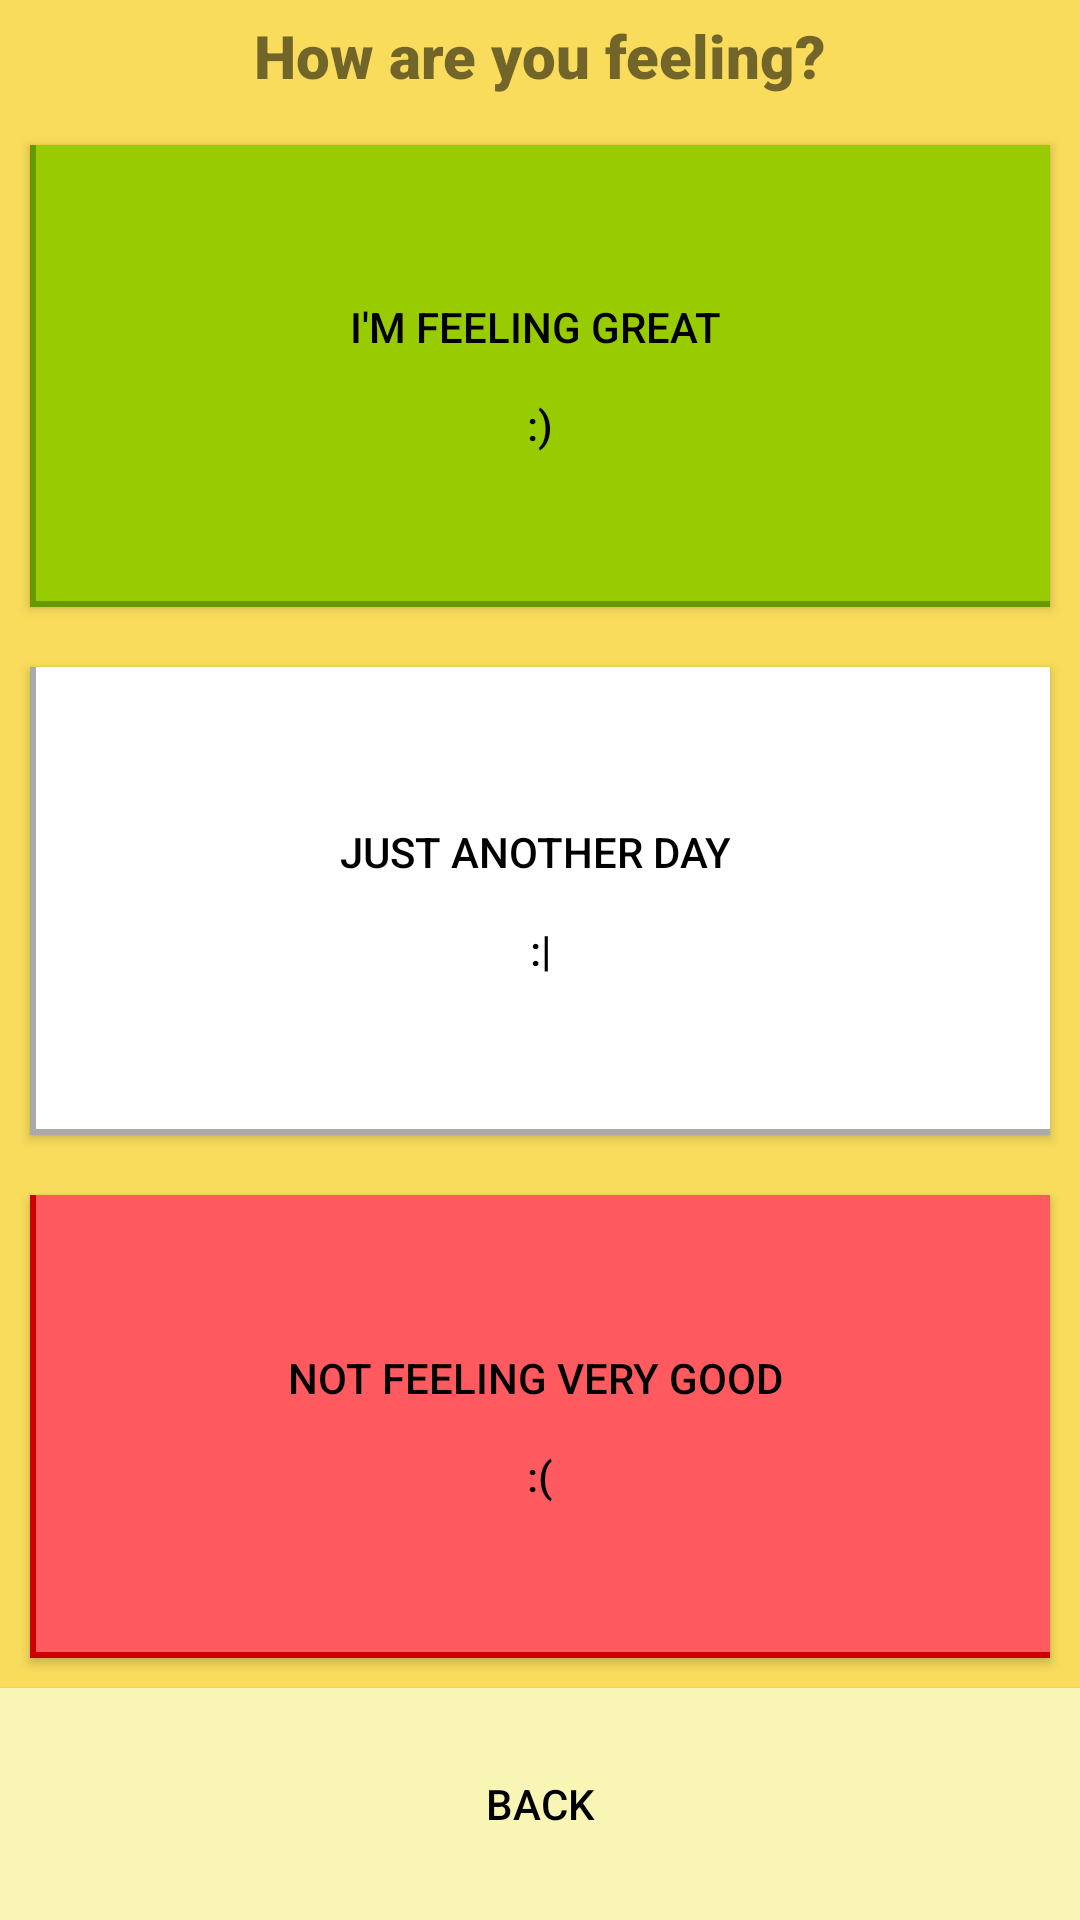

The Android layout XML behind this screen, and the referenced resources:
<!-- AndroidManifest.xml: application theme AppTheme.NoActionBar -->
<!-- res/layout/activity_mood.xml -->
<?xml version="1.0" encoding="utf-8"?>
<androidx.appcompat.widget.LinearLayoutCompat xmlns:android="http://schemas.android.com/apk/res/android"
    xmlns:tools="http://schemas.android.com/tools"
    android:layout_width="match_parent"
    android:layout_height="match_parent"
    android:orientation="vertical"
    tools:context=".activities.MoodActivity">


    <TextView
        android:id="@+id/txt_coffee_size_title"
        android:layout_width="match_parent"
        android:layout_height="0dp"
        android:layout_weight="0.25"
        android:fontFamily="sans-serif-black"
        android:padding="5dp"
        android:text="@string/how_are_you_feeling"
        android:textSize="20sp"
        android:textAlignment="center" />

    <Button
        android:id="@+id/btn_happy_mood"
        android:layout_width="match_parent"
        android:layout_height="0dp"
        android:layout_weight="1"
        android:layout_margin="10dp"

        android:background="@drawable/happy_mood_btn_style"
        android:text="@string/i_m_feeling_great_n_n"
        android:textColor="#000000"  />






    <Button
        android:id="@+id/btn_neutral_mood"
        android:layout_width="match_parent"
        android:layout_height="2dp"
        android:layout_weight="1"
        android:layout_margin="10dp"

        android:layout_gravity="center_horizontal"
        android:background="@drawable/neutral_mood_btn_style"
        android:text="@string/just_another_day_n_n"
        android:textColor="#000000"/>
    
    
    
    
    
    

    <Button
        android:id="@+id/btn_sad_mood"
        android:layout_width="match_parent"
        android:layout_height="0dp"
        android:layout_weight="1"
        android:layout_margin="10dp"

        android:background="@drawable/sad_mood_btn_style"
        android:text="@string/not_feeling_very_good_n_n"
        android:textColor="#000000"/>
    
    
    
    
    
    

    <Button
        android:id="@+id/btn_back_from_mood"
        android:layout_width="match_parent"
        android:layout_height="0dp"
        android:layout_weight="0.5"
        android:background="@color/colorMainTest"
        android:text="@string/back"
        android:textColor="#000000"/>

</androidx.appcompat.widget.LinearLayoutCompat>
<!-- resources referenced by this layout -->
<resources>
  <color name="colorMainTest">#f9f5b4</color>
  <!-- drawable happy_mood_btn_style (drawable) -->
  <?xml version="1.0" encoding="utf-8"?>
  <layer-list xmlns:android="http://schemas.android.com/apk/res/android">
      <item >
          <shape android:shape="rectangle">
              <solid android:color="@android:color/holo_green_dark"/>
              <size android:width="90dp" android:height="100dp"/>
          </shape>
      </item>
  
      <item android:left="2dp" android:bottom="2dp">
          <shape android:shape="rectangle">
              <solid android:color="@android:color/holo_green_light"/>
              <size android:width="90dp" android:height="100dp"/>
          </shape>
      </item>
  </layer-list>
  <!-- drawable neutral_mood_btn_style (drawable) -->
  <?xml version="1.0" encoding="utf-8"?>
  <layer-list xmlns:android="http://schemas.android.com/apk/res/android">
      <item >
          <shape android:shape="rectangle">
              <solid android:color="@android:color/darker_gray"/>
              <size android:width="90dp" android:height="100dp"/>
          </shape>
      </item>
  
      <item android:left="2dp" android:bottom="2dp">
          <shape android:shape="rectangle">
              <solid android:color="@android:color/primary_text_dark_nodisable"/>
              <size android:width="90dp" android:height="100dp"/>
          </shape>
      </item>
  </layer-list>
  <!-- drawable sad_mood_btn_style (drawable) -->
  <?xml version="1.0" encoding="utf-8"?>
  <layer-list xmlns:android="http://schemas.android.com/apk/res/android">
      <item >
          <shape android:shape="rectangle">
              <solid android:color="@android:color/holo_red_dark"/>
              <size android:width="90dp" android:height="100dp"/>
          </shape>
      </item>
  
      <item android:left="2dp" android:bottom="2dp">
          <shape android:shape="rectangle">
              <solid android:color="@color/colorSadMood"/>
              <size android:width="90dp" android:height="100dp"/>
          </shape>
      </item>
  </layer-list>
  <string name="back">BACK</string>
  <string name="how_are_you_feeling">How are you feeling?</string>
  <string name="i_m_feeling_great_n_n">I\'m feeling great \n\n:)</string>
  <string name="just_another_day_n_n">Just another day \n\n:|</string>
  <string name="not_feeling_very_good_n_n">Not feeling very good \n\n:(</string>
  <style name="AppTheme.NoActionBar">
          <item name="windowActionBar">false</item>
          <item name="windowNoTitle">true</item>
          <item name="colorPrimary">@color/colorMainTheme</item>
          <item name="colorPrimaryDark">@color/colorMainDark</item>
          <item name="colorAccent">@color/colorMainDark</item>
          <item name="android:windowBackground">@color/colorMainTheme</item>
      </style>
  <color name="colorSadMood">#FF5A5F</color>
  <color name="colorMainTheme">#F9DC5C</color>
  <color name="colorMainDark">#B88630</color>
</resources>
